Labelled photos from "tea sickness dataset", an image-classification folder in Hews99vi/Tea-diseases-Detection-model. The possible labels are: anthracnose, algal leaf, bird eye spot, brown blight, gray light, healthy, red leaf spot, white spot.

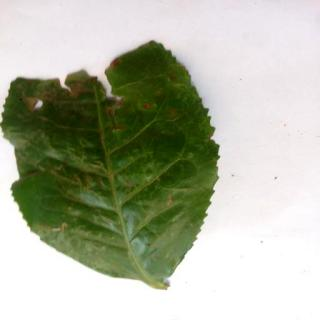
Label: algal leaf

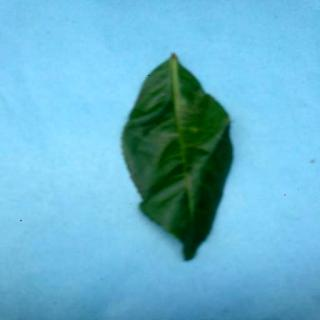
Label: healthy

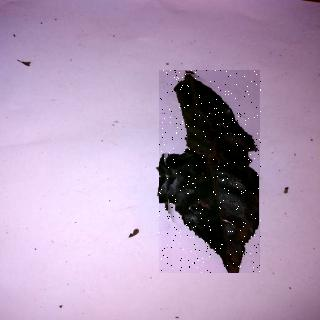
Label: anthracnose

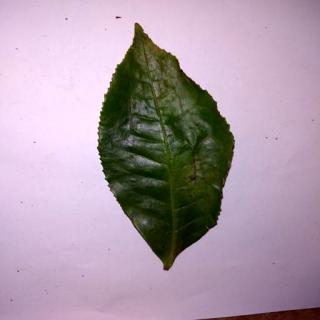
Label: bird eye spot

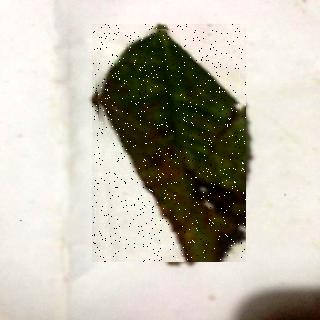
Label: red leaf spot

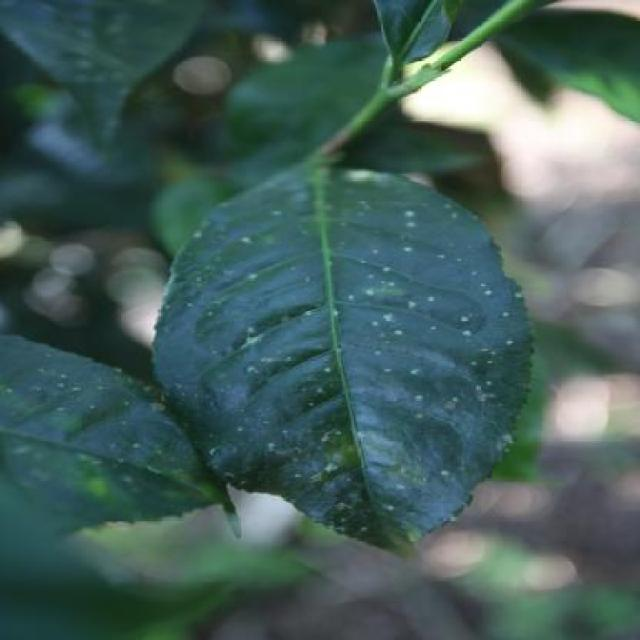
Label: white spot
